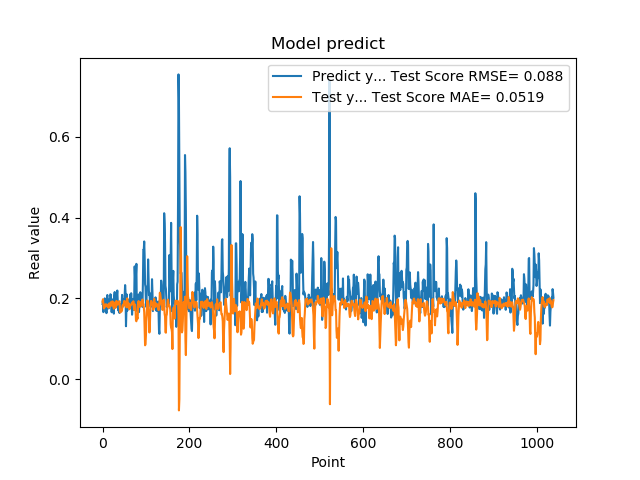

Data behind this chart, as committed beside it:
1.861467957496643066e-01, 1.919982044960912293e-01
1.954913884401321134e-01, 1.980377524726263938e-01
1.660518944263458530e-01, 1.839169836095176092e-01
1.907722949981689176e-01, 1.752859547134233975e-01
1.898660957813262939e-01, 1.769435375821435674e-01
2.001174986362457275e-01, 1.845322109436338953e-01
1.948629021644592563e-01, 1.848807437070344728e-01
1.779100298881530762e-01, 1.801262024070967860e-01
1.810636967420578003e-01, 1.852432630464389274e-01
1.635809391736984530e-01, 1.850056195007940274e-01
1.916799396276473999e-01, 1.848783908968663070e-01
2.085516005754470825e-01, 1.803501876700373818e-01
1.828240007162094394e-01, 1.828403973340409217e-01
1.857409924268722534e-01, 1.798039917945847832e-01
1.752161234617233276e-01, 1.766749079993398530e-01
1.845117062330245972e-01, 1.871917778657279652e-01
1.984785944223403931e-01, 1.880198270688377693e-01
1.841159015893935880e-01, 1.816254068442582637e-01
2.104043960571288785e-01, 1.805068326439533133e-01
2.088565975427627841e-01, 1.828342098721026099e-01
1.900728046894073209e-01, 1.918181307135939095e-01
1.658952832221984863e-01, 1.902286942737270725e-01
1.852532625198364535e-01, 1.828808647831207668e-01
1.799222826957702359e-01, 1.928187749178307819e-01
1.978618204593658447e-01, 1.895169017930962707e-01
1.711323857307434082e-01, 1.798748799049796065e-01
1.623787879943847379e-01, 1.746891817938629743e-01
2.059821039438247958e-01, 1.763642491148901814e-01
2.158481031656264981e-01, 1.833340570751560428e-01
1.768843084573745450e-01, 1.901708032684628624e-01
1.834106147289275845e-01, 1.784561222633535560e-01
1.805770993232727051e-01, 1.778638860016538981e-01
2.012096941471099854e-01, 1.938403427526898537e-01
2.066745012998580933e-01, 1.930858506490314708e-01
2.195876985788345337e-01, 1.845617479428698360e-01
1.944769918918609619e-01, 1.880879341158608886e-01
1.704634428024291992e-01, 1.857824778438529889e-01
1.750701963901519775e-01, 1.860604006134894683e-01
1.796004772186279297e-01, 1.914919848531157209e-01
1.640222966670989990e-01, 1.932328478397521143e-01
1.769366562366485596e-01, 1.760570448399524646e-01
1.781685650348663330e-01, 1.653647821401337814e-01
1.855484992265701294e-01, 1.686789799845424820e-01
1.732649058103561401e-01, 1.700650661337696490e-01
1.832000017166137418e-01, 1.681156476672617250e-01
2.088083624839782715e-01, 1.714442395374968509e-01
1.873752027750015536e-01, 1.824821658885401321e-01
1.986005455255508423e-01, 1.830338856512654655e-01
1.863885968923568726e-01, 1.803131909053287130e-01
1.885485500097274780e-01, 1.879868391896383217e-01
1.833238750696182529e-01, 1.935328084722166553e-01
2.096922993659972867e-01, 1.853960371079471092e-01
2.330529242753982544e-01, 1.923854415238921700e-01
2.151579260826110562e-01, 1.907968986041155557e-01
1.312076449394226074e-01, 1.851658459110956945e-01
1.684847325086593628e-01, 1.781752613027740018e-01
2.097207009792327881e-01, 1.920262932664122679e-01
1.697814613580703458e-01, 2.002256231502385908e-01
1.778024435043334961e-01, 1.904505758197663490e-01
1.968562752008438110e-01, 1.777099689300674634e-01
1.775619983673095703e-01, 1.826639060388832725e-01
... 979 more rows
